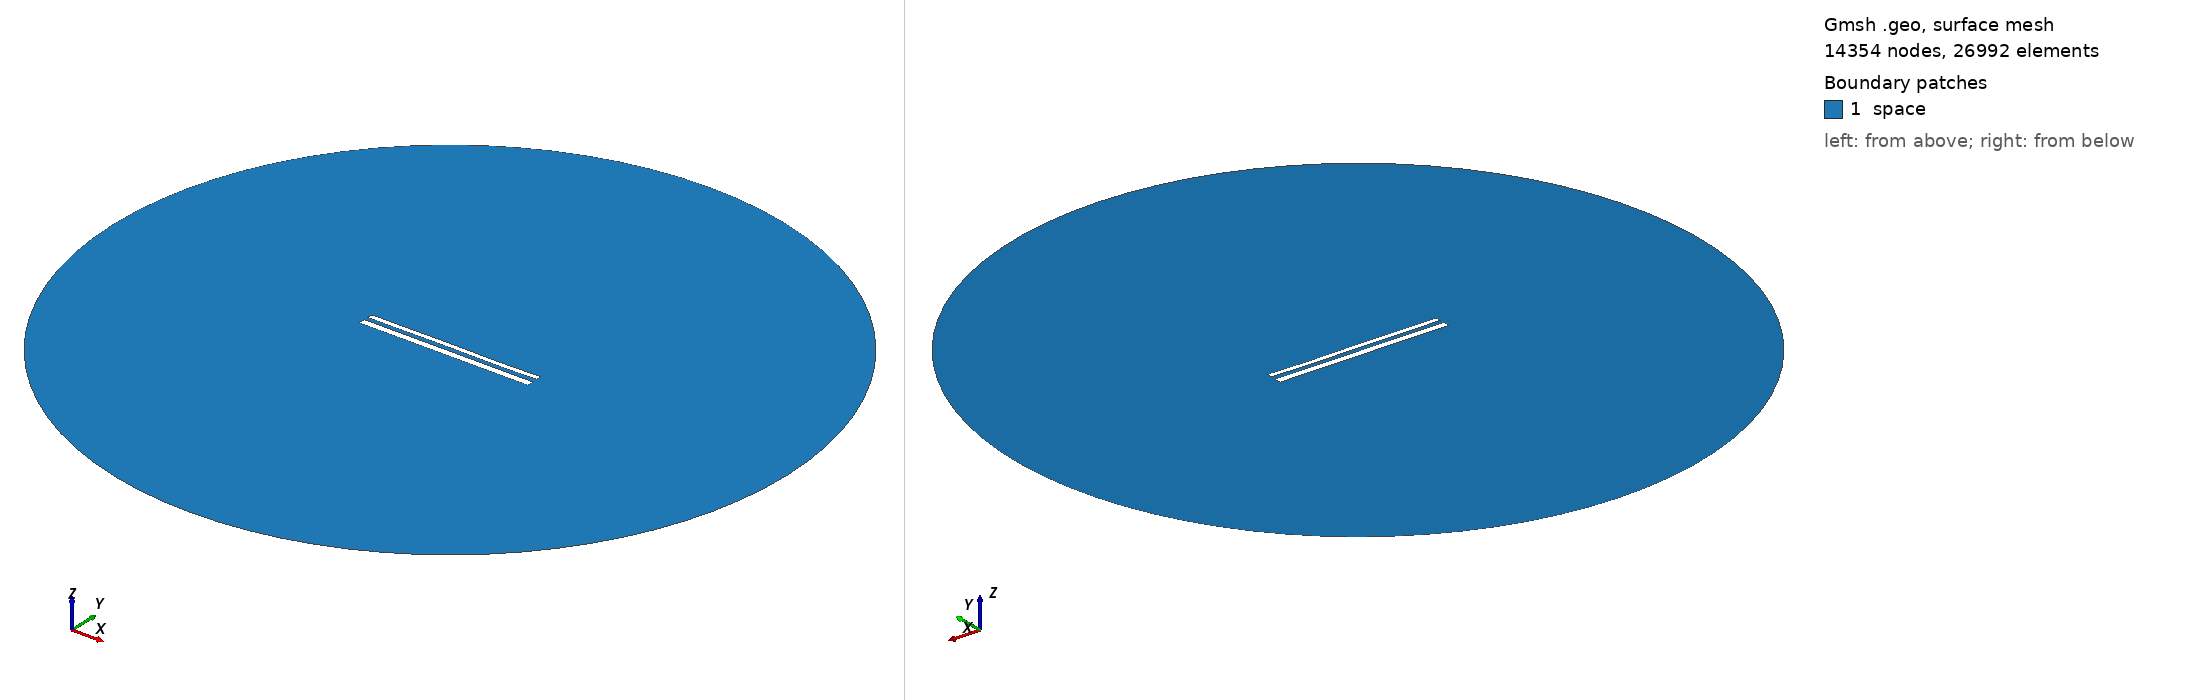

Gmsh geometry script, surface-meshed: 14354 nodes, 26992 surface elements. Boundary patches (legend numbers): 1 space. Left view from above one corner, right view from below the opposite corner. Legend entries are the model's physical surfaces. The drawing asked Gmsh for element sizes between 1% and 20% of the model's largest extent; the script's own settings can give other sizes.

=== 12317.geo (drawn) ===
//---------------------------------------
// Geometry kernel
//---------------------------------------

SetFactory("OpenCASCADE");



//---------------------------------------
// Parameters of the geometry
//---------------------------------------

// Overetch of the upper plate
overetch = 0.375;

// Distance between the plates
distance = 2.5;

// Discretization over the x axis (for the deformation)
nx = 50; 

// Length of the plate
L = 100 - overetch; 

// Number of modes
n = 4; 

// 1st mode coefficient
coeff(1) = 0.07499999999999998;
beta(1) = 0.596864 * 3.1415926535 / L;

// 2nd mode coefficient
coeff(2) = 0.0;
beta(2) = 1.49418 * 3.1415926535 / L;

// 3rd mode coefficient
coeff(3) = 0.07499999999999998;
beta(3) = 2.50025 * 3.1415926535 / L;

// 4th mode coefficient
coeff(4) = -0.075;
beta(4) = 3.49999 * 3.1415926535 / L;



//---------------------------------------
// Upper plate (deformed rectangle)
//---------------------------------------

// Coordiantes of the upper plate
xmin = -50;
xmax = 50 - overetch;

// Height of the upper plate
yheight = 4 - 2 * overetch;

// Indexes of the points
UpperID[] = {};
LowerID[] = {};
LeftID[] = {};
RightID[] = {};

// Point index
p = 1;

// Horizontal edges
For i In {1:nx}
    x = xmin + (i-1)*(xmax - xmin)/(nx-1);

    y_bottom = distance / 2 + overetch;
    For j In {1:n}
        C = (Cosh(beta(j)*L) + Cos(beta(j)*L)) / (Sinh(beta(j)*L) + Sin(beta(j)*L));
        y_bottom  = y_bottom + coeff(j) * (Cosh(beta(j)*(x+50)) - Cos(beta(j)*(x+50)) - C * (Sinh(beta(j)*(x+50)) - Sin(beta(j)*(x+50))));
    EndFor

    y_top = y_bottom + yheight;

    Point(p) = {x, y_top, 0, 1.0};
    UpperID[i] = p;
    p = p + 1;

    Point(p) = {x, y_bottom, 0, 1.0};
    LowerID[i] = p;
    p = p + 1;
EndFor

// Create point lists
UpperPts[] = {}; LowerPts[] = {};
For i In {1:nx}
  UpperPts[] += {UpperID[i]};
  LowerPts[] += {LowerID[i]};
EndFor

// Build splines
Spline(1) = {UpperPts[]};
Spline(2) = {LowerPts[]};
Line(3) = {LowerPts[nx-1], UpperPts[nx-1]};
Line(4) = {LowerPts[0], UpperPts[0]};

// Build the plane surface
Curve Loop(1) = {2, 3, -1, -4};
Plane Surface(1) = {1};



//---------------------------------------
// Lower plate (rectangle)
//---------------------------------------

// Vertices
Point(1001) = {-50, -1, 0, 1.0};
Point(1002) = { 50, -1, 0, 1.0};
Point(1003) = { 50,  -5, 0, 1.0};
Point(1004) = {-50,  -5, 0, 1.0};

// Edges
Line(5) = {1001, 1002};
Line(6) = {1002, 1003};
Line(7) = {1003, 1004};
Line(8) = {1004, 1001};

// Plane surface
Line Loop(2) = {5, 6, 7, 8};
Plane Surface(2) = {2}; 



//---------------------------------------
// Outer (fictious) boundary
//---------------------------------------

// Points
Point(1005) = {0, 0, 0};       // Center
Point(1006) = {200, 0, 0};     // Start point
Point(1007) = {0, 200, 0};     // 90 degrees
Point(1008) = {-200, 0, 0};    // 180 degrees
Point(1009) = {0, -200, 0};    // 270 degrees

// Circle arcs (each needs start, center, end)
Circle(9) = {1006, 1005, 1007};
Circle(10) = {1007, 1005, 1008};
Circle(11) = {1008, 1005, 1009};
Circle(12) = {1009, 1005, 1006};

// Plane surface for the entire domain
Curve Loop(3) = {9, 10, 11, 12};
Surface(3) = {3};

// Subtract the plates from the whole domain to obtain the actual domain where we want to solve the equations
BooleanDifference{ Surface{3}; Delete; }{ Surface{1}; Surface{2}; Delete; }




//---------------------------------------
// Transfinite Lines/Curves
//---------------------------------------

// Set the number of points on the boundaries
r = 7;

// Plates
Transfinite Curve {1, 2} = 50*r Using Progression 1;
Transfinite Curve {3, 4} = 2*r Using Progression 1;
Transfinite Line {5, 7} = 50*r Using Progression 1;
Transfinite Line {6, 8} = 2*r Using Progression 1;

// Outer boundary
Transfinite Line {9, 10, 11, 12} = 20 Using Progression 1;



//---------------------------------------
// Physical groups
//---------------------------------------                

// Physical curves (boundaries)
Physical Line("force_segment", 10) = {2};
Physical Line("upper_plate", 11) = {1, 3, 4};
Physical Line("lower_plate", 12) = {5, 6, 7, 8};
Physical Line("boundary", 20) = {9, 10, 11, 12};

// Physical Surfaces
Physical Surface("space", 30) = {3};



//---------------------------------------
// 6. Generate the Mesh
//---------------------------------------

// 2D mesh generation
Mesh 2;
